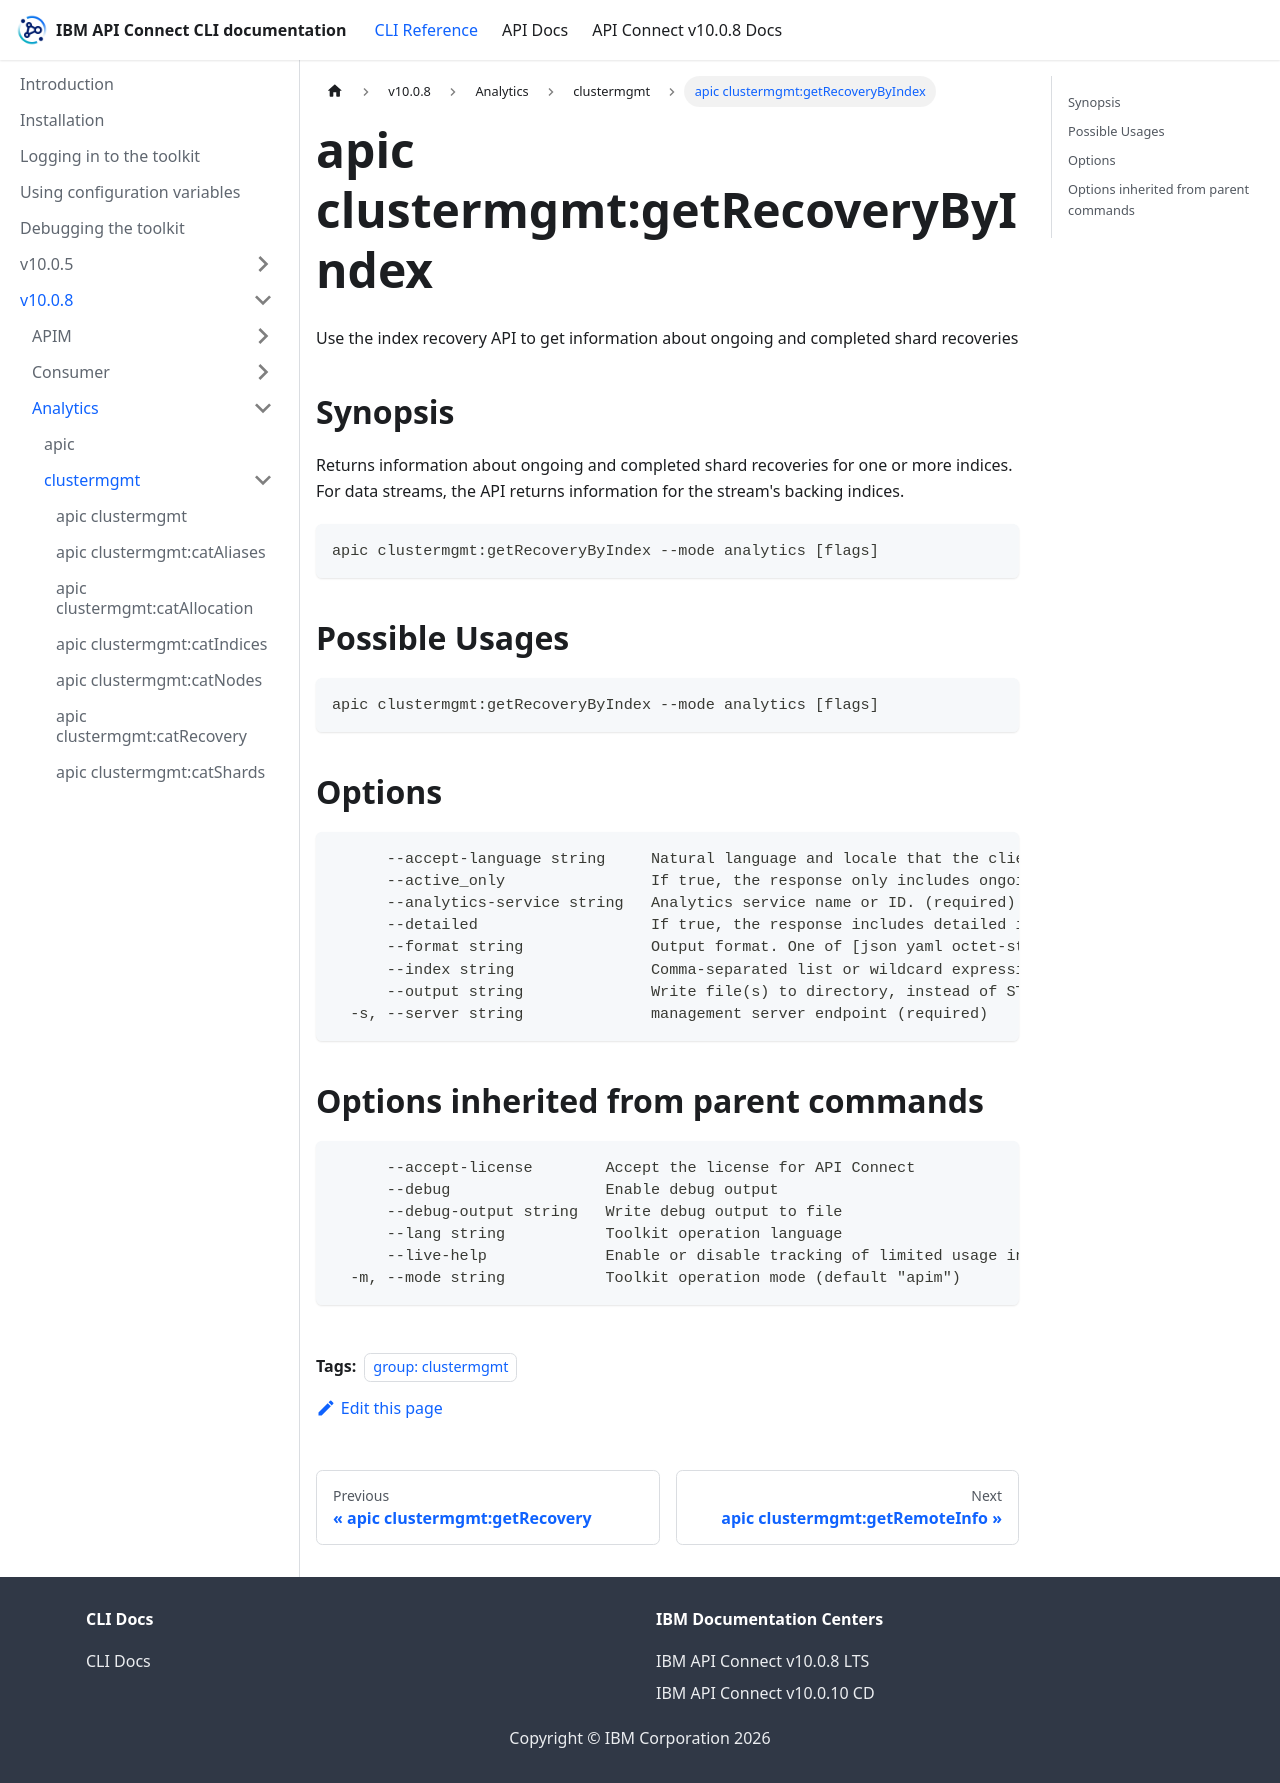

repository: ibm-apiconnect/clidocs · page: docs/v1008/analytics/clustermgmt/apic_clustermgmt_getRecoveryByIndex.html · generator: docusaurus

---
tags:
- "group: clustermgmt"
---
# apic clustermgmt:getRecoveryByIndex

Use the index recovery API to get information about ongoing and completed shard recoveries

## Synopsis

Returns information about ongoing and completed shard recoveries for one or more indices. For data streams, the API returns information for the stream's backing indices.

```
apic clustermgmt:getRecoveryByIndex --mode analytics [flags]
```

## Possible Usages

```
apic clustermgmt:getRecoveryByIndex --mode analytics [flags]
```

## Options

```
      --accept-language string     Natural language and locale that the client prefers.
      --active_only                If true, the response only includes ongoing shard recoveries. Defaults to false.
      --analytics-service string   Analytics service name or ID. (required)
      --detailed                   If true, the response includes detailed information about shard recoveries.
      --format string              Output format. One of [json yaml octet-stream go-template=... go-template-file=...], defaults to yaml.
      --index string               Comma-separated list or wildcard expression of index names used to limit the request. (required)
      --output string              Write file(s) to directory, instead of STDOUT (default "-")
  -s, --server string              management server endpoint (required)
```

## Options inherited from parent commands

```
      --accept-license        Accept the license for API Connect
      --debug                 Enable debug output
      --debug-output string   Write debug output to file
      --lang string           Toolkit operation language
      --live-help             Enable or disable tracking of limited usage information
  -m, --mode string           Toolkit operation mode (default "apim")
```
